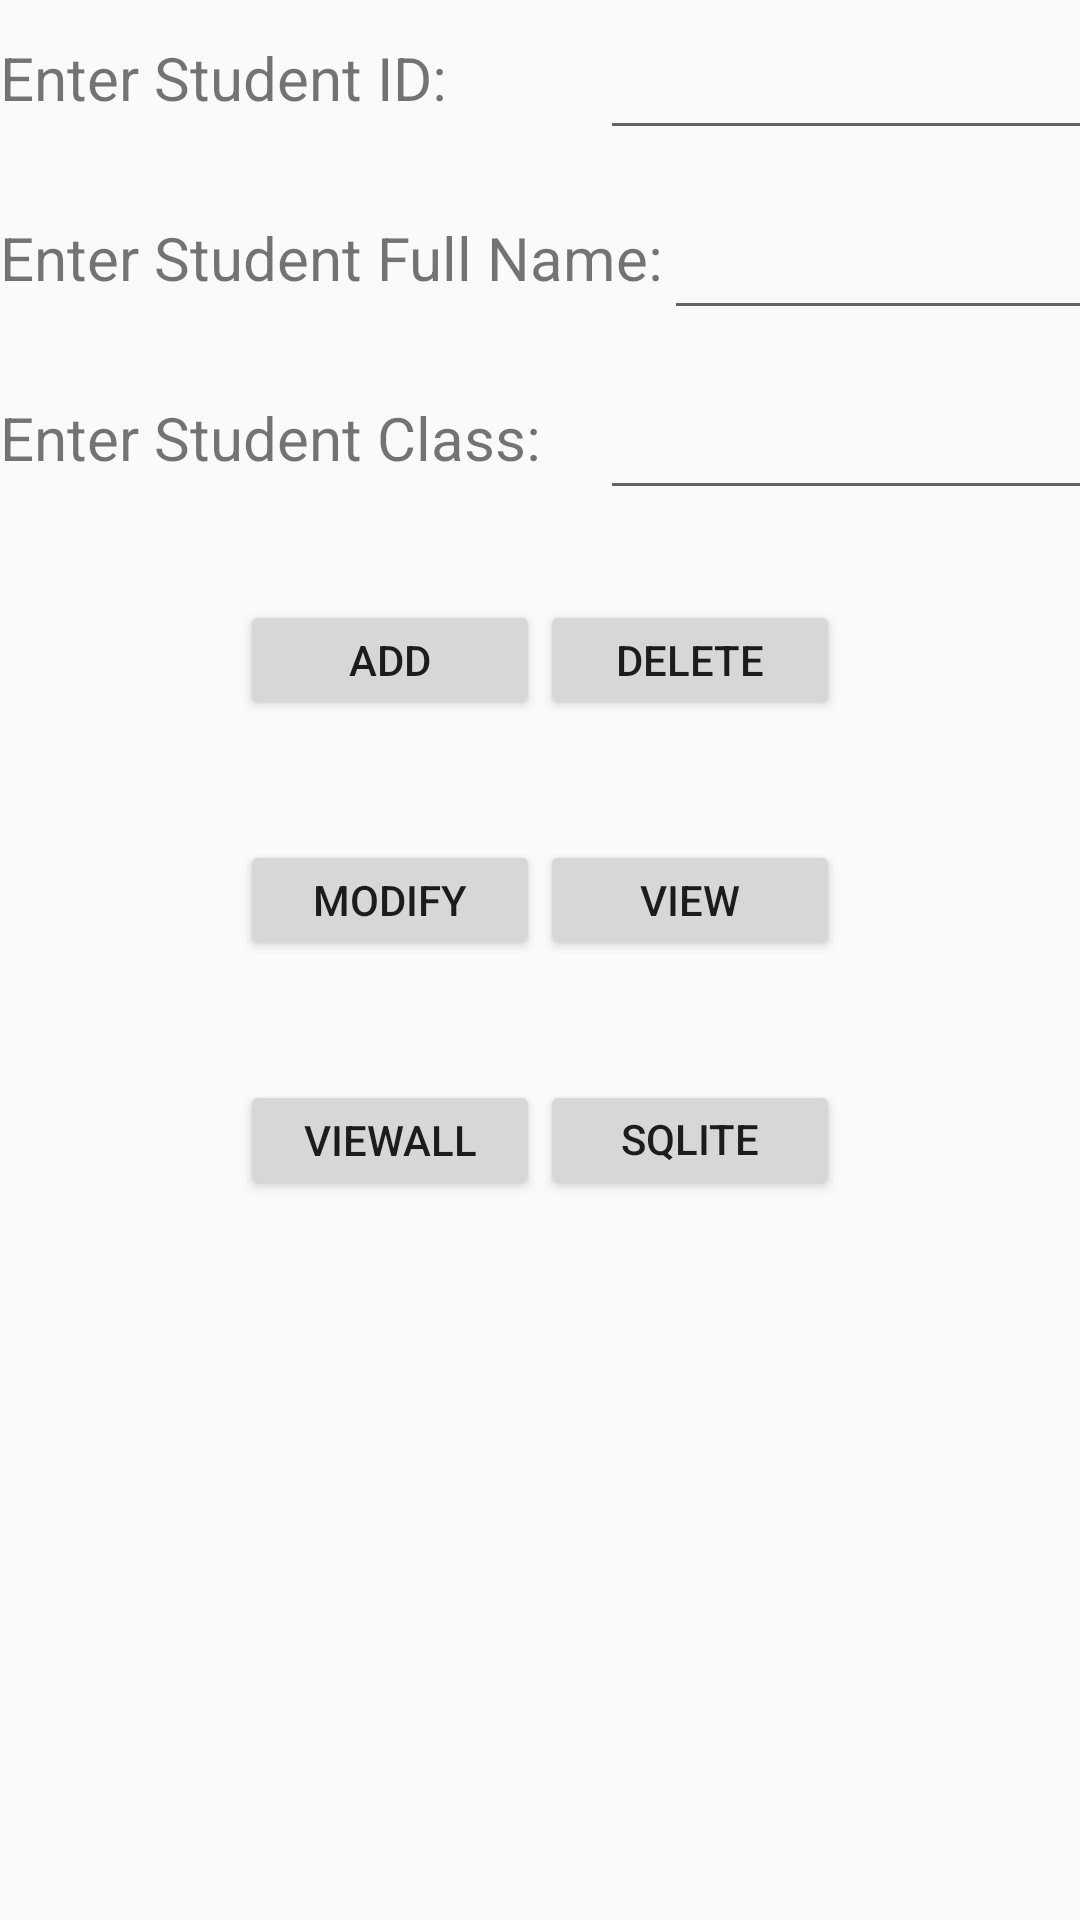

Reconstruct the res/layout file that produces this screen, plus the resources it refers to.
<!-- AndroidManifest.xml: application theme Theme.EbusuaSchoolApp -->
<!-- res/layout/activity_student_info_app.xml -->
<?xml version="1.0" encoding="utf-8"?>
<RelativeLayout xmlns:android="http://schemas.android.com/apk/res/android"
xmlns:tools="http://schemas.android.com/tools"
android:id="@+id/activity_main"
android:layout_width="match_parent"
android:layout_height="match_parent"
android:orientation="vertical">

<LinearLayout
    android:layout_width="match_parent"
    android:layout_height="wrap_content"
    android:gravity="center"
    android:id="@+id/l1"
    android:orientation="horizontal">
</LinearLayout>

<LinearLayout
    android:layout_width="match_parent"
    android:layout_height="60dp"
    android:id="@+id/l2"
    android:orientation="horizontal"
    android:layout_below="@+id/l1">
    <TextView
        android:layout_width="200dp"
        android:layout_height="50dp"
        android:text="Enter Student ID:"
        android:textSize="20sp"/>
    <EditText
        android:layout_width="200dp"
        android:layout_height="50dp"
        android:id="@+id/e1"/>

</LinearLayout>
<LinearLayout
    android:layout_width="match_parent"
    android:layout_height="60dp"
    android:id="@+id/l3"

    android:orientation="horizontal"
    android:layout_below="@+id/l2">
    <TextView
        android:layout_width="wrap_content"
        android:layout_height="wrap_content"
        android:text="Enter Student Full Name:"
        android:textSize="20sp"/>
    <EditText
        android:layout_width="200dp"
        android:layout_height="50dp"
        android:id="@+id/e2"/>
</LinearLayout>

<LinearLayout
    android:id="@+id/l4"
    android:layout_width="match_parent"
    android:layout_height="60dp"
    android:layout_below="@+id/l3"
    android:orientation="horizontal">

    <TextView
        android:layout_width="200dp"
        android:layout_height="50dp"
        android:text="Enter Student Class:"
        android:textSize="20sp" />

    <EditText
        android:id="@+id/e3"
        android:layout_width="200dp"
        android:layout_height="50dp" />
</LinearLayout>

<LinearLayout
    android:id="@+id/l5"
    android:layout_width="match_parent"
    android:layout_height="80dp"
    android:layout_below="@+id/l4"
    android:gravity="center"
    android:orientation="horizontal">

    <Button
        android:id="@+id/b1"
        android:layout_width="100dp"
        android:layout_height="40dp"
        android:text="Add" />

    <Button
        android:id="@+id/b2"
        android:layout_width="100dp"
        android:layout_height="40dp"
        android:text="Delete" />
</LinearLayout>

<LinearLayout
    android:id="@+id/l6"
    android:layout_width="match_parent"
    android:layout_height="80dp"
    android:layout_below="@+id/l5"
    android:gravity="center"
    android:orientation="horizontal">

    <Button
        android:id="@+id/b3"
        android:layout_width="100dp"
        android:layout_height="40dp"
        android:text="Modify" />

    <Button
        android:id="@+id/b4"
        android:layout_width="100dp"
        android:layout_height="40dp"
        android:text="View" />
</LinearLayout>

<LinearLayout
    android:id="@+id/l7"
    android:layout_width="match_parent"
    android:layout_height="80dp"
    android:layout_below="@+id/l6"
    android:gravity="center"
    android:orientation="horizontal">

    <Button
        android:id="@+id/b5"
        android:layout_width="100dp"
        android:layout_height="40dp"
        android:text="ViewAll" />

    <Button
        android:id="@+id/b6"
        android:layout_width="100dp"
        android:layout_height="40dp"
        android:text="SQLite Details" />
</LinearLayout>

</RelativeLayout>
<!-- resources referenced by this layout -->
<resources>
  <style name="Theme.EbusuaSchoolApp" parent="Theme.AppCompat.DayNight.NoActionBar">
          
          <item name="colorPrimary">@color/purple_500</item>
          <item name="colorPrimaryVariant">@color/purple_700</item>
          <item name="colorOnPrimary">@color/white</item>
          
          <item name="colorSecondary">@color/teal_200</item>
          <item name="colorSecondaryVariant">#F57C00</item>
          <item name="colorOnSecondary">@color/black</item>
  
          
          <item name="android:statusBarColor" tools:targetApi="l">?attr/colorPrimaryVariant</item>
          
  
  
      </style>
  <!-- not gathered from this repository: default colours our renderer supplied (Android Studio template values) -->
  <color name="purple_500">#FF6200EE</color>
  <color name="purple_700">#FF3700B3</color>
  <color name="teal_200">#FF03DAC5</color>
  <color name="black">#FF000000</color>
  <color name="white">#FFFFFFFF</color>
</resources>
